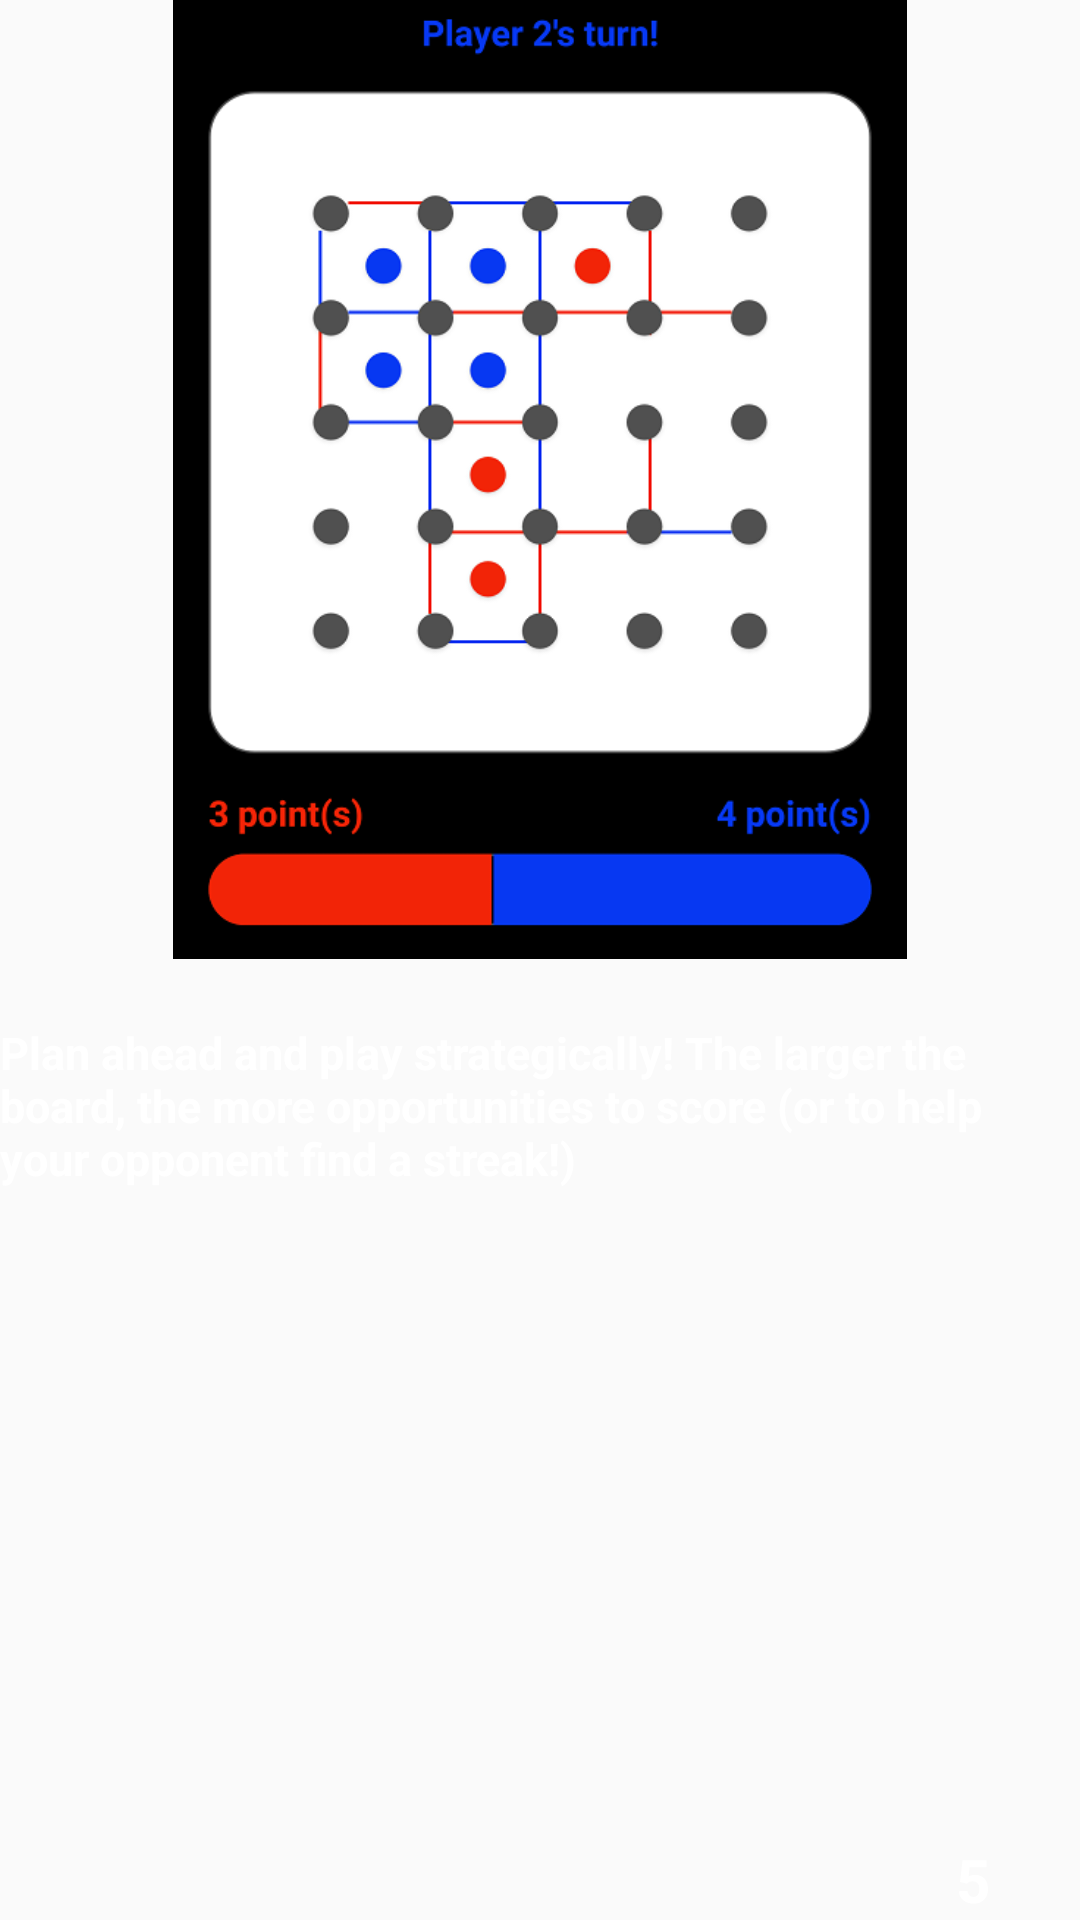

Layout XML and referenced resources for this Android screen:
<!-- AndroidManifest.xml: application theme AppTheme -->
<!-- res/layout/fragment_instruct_5.xml -->
<?xml version="1.0" encoding="utf-8"?>

<android.support.constraint.ConstraintLayout xmlns:android="http://schemas.android.com/apk/res/android"
    android:layout_width="match_parent"
    android:layout_height="match_parent"
    xmlns:app="http://schemas.android.com/apk/res-auto"
    xmlns:tools="http://schemas.android.com/tools"
    tools:context=".activities.MenuActivity">

    <ImageView
        android:layout_width="wrap_content"
        android:layout_height="0dp"
        android:src="@drawable/ss5"
        android:contentDescription="@string/how_to_play_figure"
        android:adjustViewBounds="true"

        app:layout_constraintTop_toTopOf="parent"
        app:layout_constraintBottom_toTopOf="@id/guideline"
        app:layout_constraintLeft_toLeftOf="parent"
        app:layout_constraintRight_toRightOf="parent" />

    <View
        android:id="@+id/guideline"
        android:layout_width="match_parent"
        android:layout_height="1dp"

        app:layout_constraintTop_toTopOf="parent"
        app:layout_constraintBottom_toBottomOf="parent"
        app:layout_constraintLeft_toLeftOf="parent"
        app:layout_constraintRight_toRightOf="parent"
        app:layout_constraintVertical_bias="0.5"/>

    <TextView
        android:layout_width="wrap_content"
        android:layout_height="wrap_content"
        android:layout_marginTop="20dp"
        android:text="@string/instruction_5"
        android:textColor="@color/boardColor"
        android:textSize="15sp"
        android:textStyle="bold"

        app:layout_constraintTop_toBottomOf="@id/guideline"
        app:layout_constraintLeft_toLeftOf="parent" />

    <TextView
        android:layout_width="wrap_content"
        android:layout_height="wrap_content"
        android:textColor="@color/boardColor"
        android:textSize="20sp"
        android:textStyle="bold"
        android:layout_marginEnd="30dp"
        android:text="5"

        app:layout_constraintBottom_toBottomOf="parent"
        app:layout_constraintRight_toRightOf="parent"/>

</android.support.constraint.ConstraintLayout>
<!-- resources referenced by this layout -->
<resources>
  <color name="boardColor">#FFFFFF</color>
  <!-- drawable ss5: png bitmap (drawable, 46111 bytes) -->
  <string name="how_to_play_figure">how to play figure</string>
  <string name="instruction_5">Plan ahead and play strategically! The larger the board, the more
          opportunities to score (or to help your opponent find a streak!)
      </string>
  <style name="AppTheme" parent="Theme.AppCompat.Light.NoActionBar">
          
          <item name="colorPrimary">@color/colorPrimary</item>
          <item name="colorPrimaryDark">@color/colorPrimaryDark</item>
          <item name="colorAccent">@color/colorAccent</item>
      </style>
  <color name="colorPrimary">#000000</color>
  <color name="colorPrimaryDark">#505050</color>
  <color name="colorAccent">#07F226</color>
</resources>
